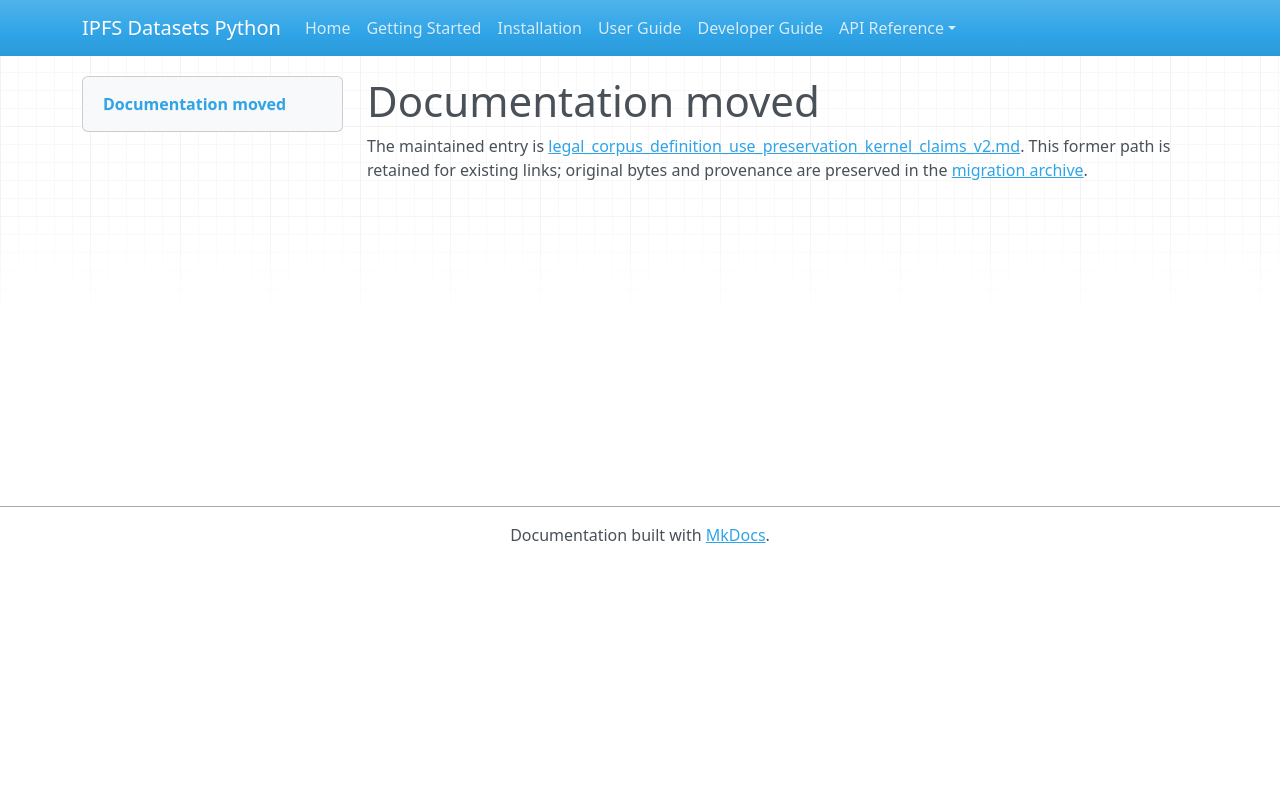

repository: endomorphosis/ipfs_datasets_py · page: autoformalization/legal_corpus_definition_use_preservation_kernel_claims_v2/index.html · generator: mkdocs

# Documentation moved

The maintained entry is [legal_corpus_definition_use_preservation_kernel_claims_v2.md](../../ipfs_datasets_py/logic/autoformal/docs/guides/legal_corpus_definition_use_preservation_kernel_claims_v2.md). This former path is retained for existing links; original bytes and provenance are preserved in the [migration archive](../../ipfs_datasets_py/logic/autoformal/docs/ARCHIVE.md).

<!-- Legacy bookmarks refer to sections in the preserved original. -->
<a id="closed-kernel-claims-and-planned-theorem-requests"></a>
<a id="replay-complete-retained-evidence"></a>
<a id="preserve-the-whole-quantified-proposition"></a>
<a id="prepare-requests-before-qualifying-execution"></a>
<a id="qualified-preparation-profile"></a>
